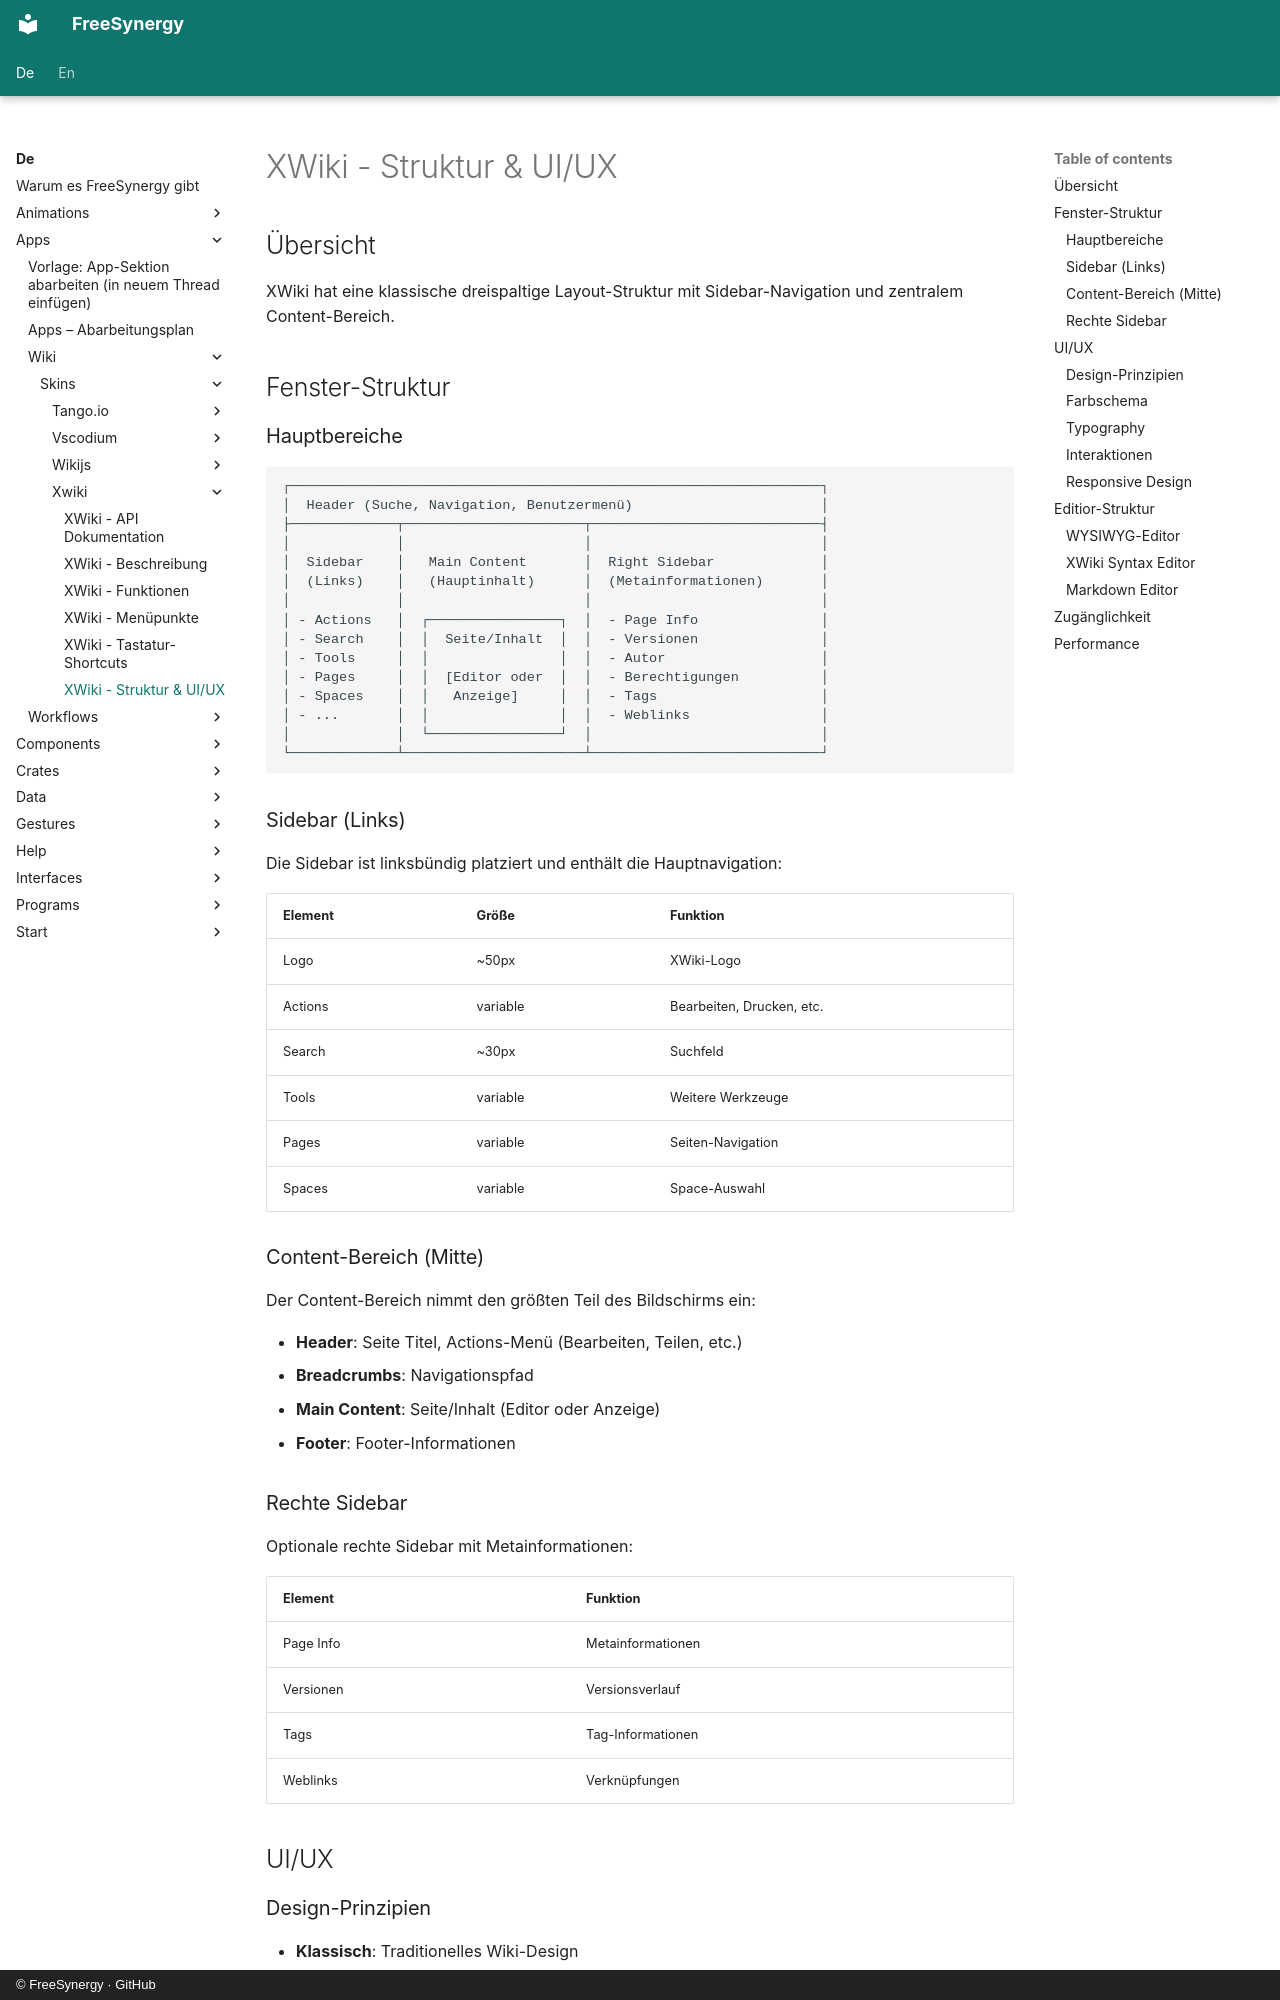

repository: FreeSynergy/fs-documentation · page: de/apps/wiki/skins/xwiki/structure/index.html · generator: mkdocs · copyright: © FreeSynergy · GitHub

# XWiki - Struktur & UI/UX

## Übersicht

XWiki hat eine klassische dreispaltige Layout-Struktur mit Sidebar-Navigation und zentralem Content-Bereich.

## Fenster-Struktur

### Hauptbereiche

```
┌─────────────────────────────────────────────────────────────────┐
│  Header (Suche, Navigation, Benutzermenü)                       │
├─────────────┬──────────────────────┬────────────────────────────┤
│             │                      │                            │
│  Sidebar    │   Main Content       │  Right Sidebar             │
│  (Links)    │   (Hauptinhalt)      │  (Metainformationen)       │
│             │                      │                            │
│ - Actions   │  ┌────────────────┐  │  - Page Info               │
│ - Search    │  │  Seite/Inhalt  │  │  - Versionen               │
│ - Tools     │  │                │  │  - Autor                   │
│ - Pages     │  │  [Editor oder  │  │  - Berechtigungen          │
│ - Spaces    │  │   Anzeige]     │  │  - Tags                    │
│ - ...       │  │                │  │  - Weblinks                │
│             │  └────────────────┘  │                            │
└─────────────┴──────────────────────┴────────────────────────────┘
```

### Sidebar (Links)

Die Sidebar ist linksbündig platziert und enthält die Hauptnavigation:

| Element | Größe | Funktion |
|---------|-------|----------|
| Logo | ~50px | XWiki-Logo |
| Actions | variable | Bearbeiten, Drucken, etc. |
| Search | ~30px | Suchfeld |
| Tools | variable | Weitere Werkzeuge |
| Pages | variable | Seiten-Navigation |
| Spaces | variable | Space-Auswahl |

### Content-Bereich (Mitte)

Der Content-Bereich nimmt den größten Teil des Bildschirms ein:

- **Header**: Seite Titel, Actions-Menü (Bearbeiten, Teilen, etc.)
- **Breadcrumbs**: Navigationspfad
- **Main Content**: Seite/Inhalt (Editor oder Anzeige)
- **Footer**: Footer-Informationen

### Rechte Sidebar

Optionale rechte Sidebar mit Metainformationen:

| Element | Funktion |
|---------|----------|
| Page Info | Metainformationen |
| Versionen | Versionsverlauf |
| Tags | Tag-Informationen |
| Weblinks | Verknüpfungen |

## UI/UX

### Design-Prinzipien

- **Klassisch**: Traditionelles Wiki-Design
- **Klarheit**: Klare Hierarchie und Struktur
- **Funktion**: Funktion vor Form
- **Konsistenz**: Einheitliches Design über alle Bereiche

### Farbschema

- **Light Theme**: Klassisches helles Farbschema
- **Benutzerdefiniert**: Anpassbare Farben (Theme-System)
